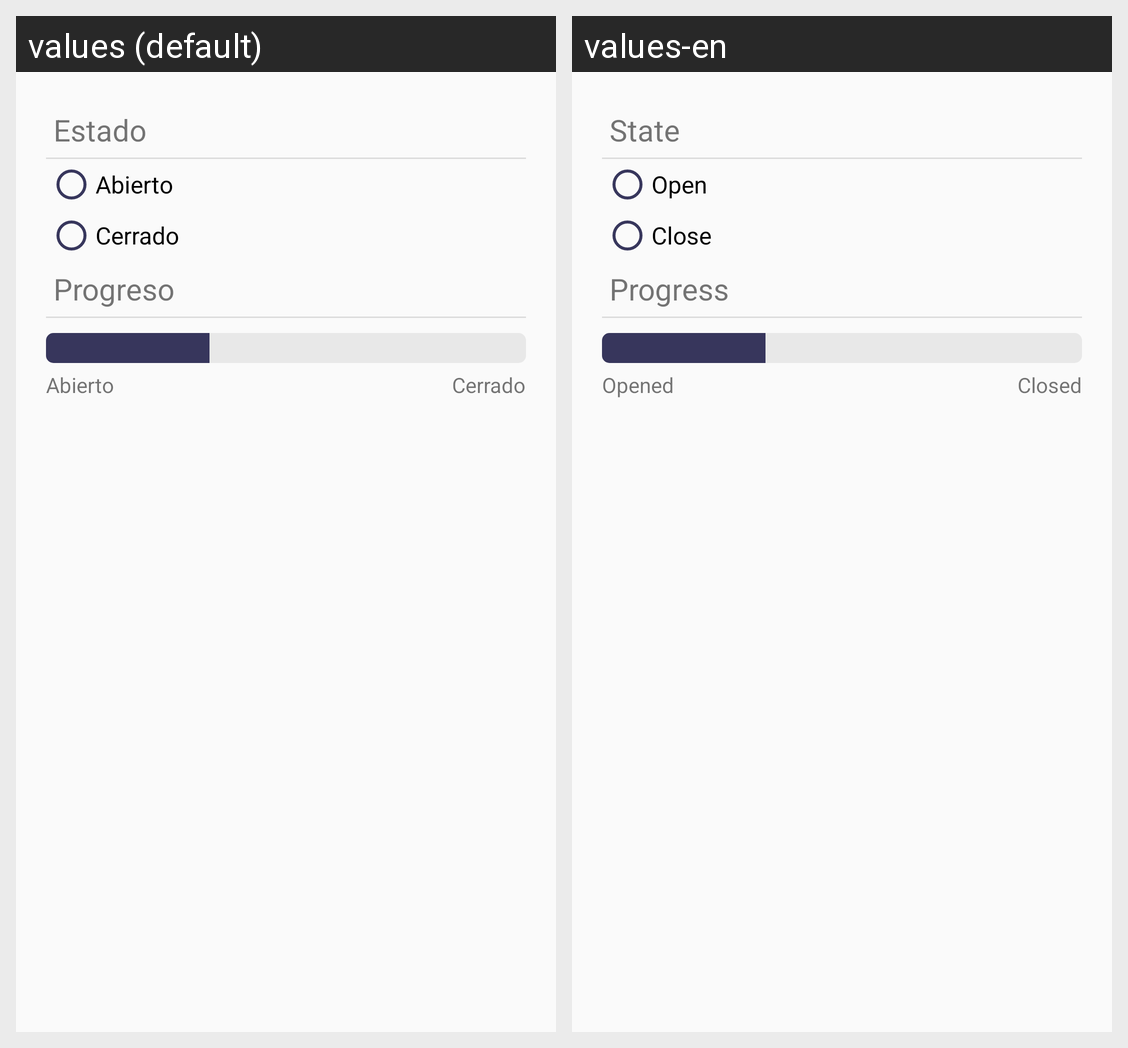

For this localized Android screen grid, give each drawn string resource with its value in every locale shown.
Android screen res/layout/blinds_config_fragment.xml rendered under 2 locales, left to right: values (default), values-en. Device: Nexus 5 (rendered at 1080×1920; each locale shown at half size, 540×960, under a caption strip naming it); theme AppTheme.
Strings drawn on this screen, with the default value and each locale's value (text and hints the layout hard-codes, and strings that could not be matched under every locale, appear in the picture but are not listed):

state
  values: Estado
  values-en: State

open
  values: Abierto
  values-en: Open

closed
  values: Cerrado
  values-en: Close

progress
  values: Progreso
  values-en: Progress

blind_opened
  values: Abierto
  values-en: Opened

blind_closed
  values: Cerrado
  values-en: Closed
